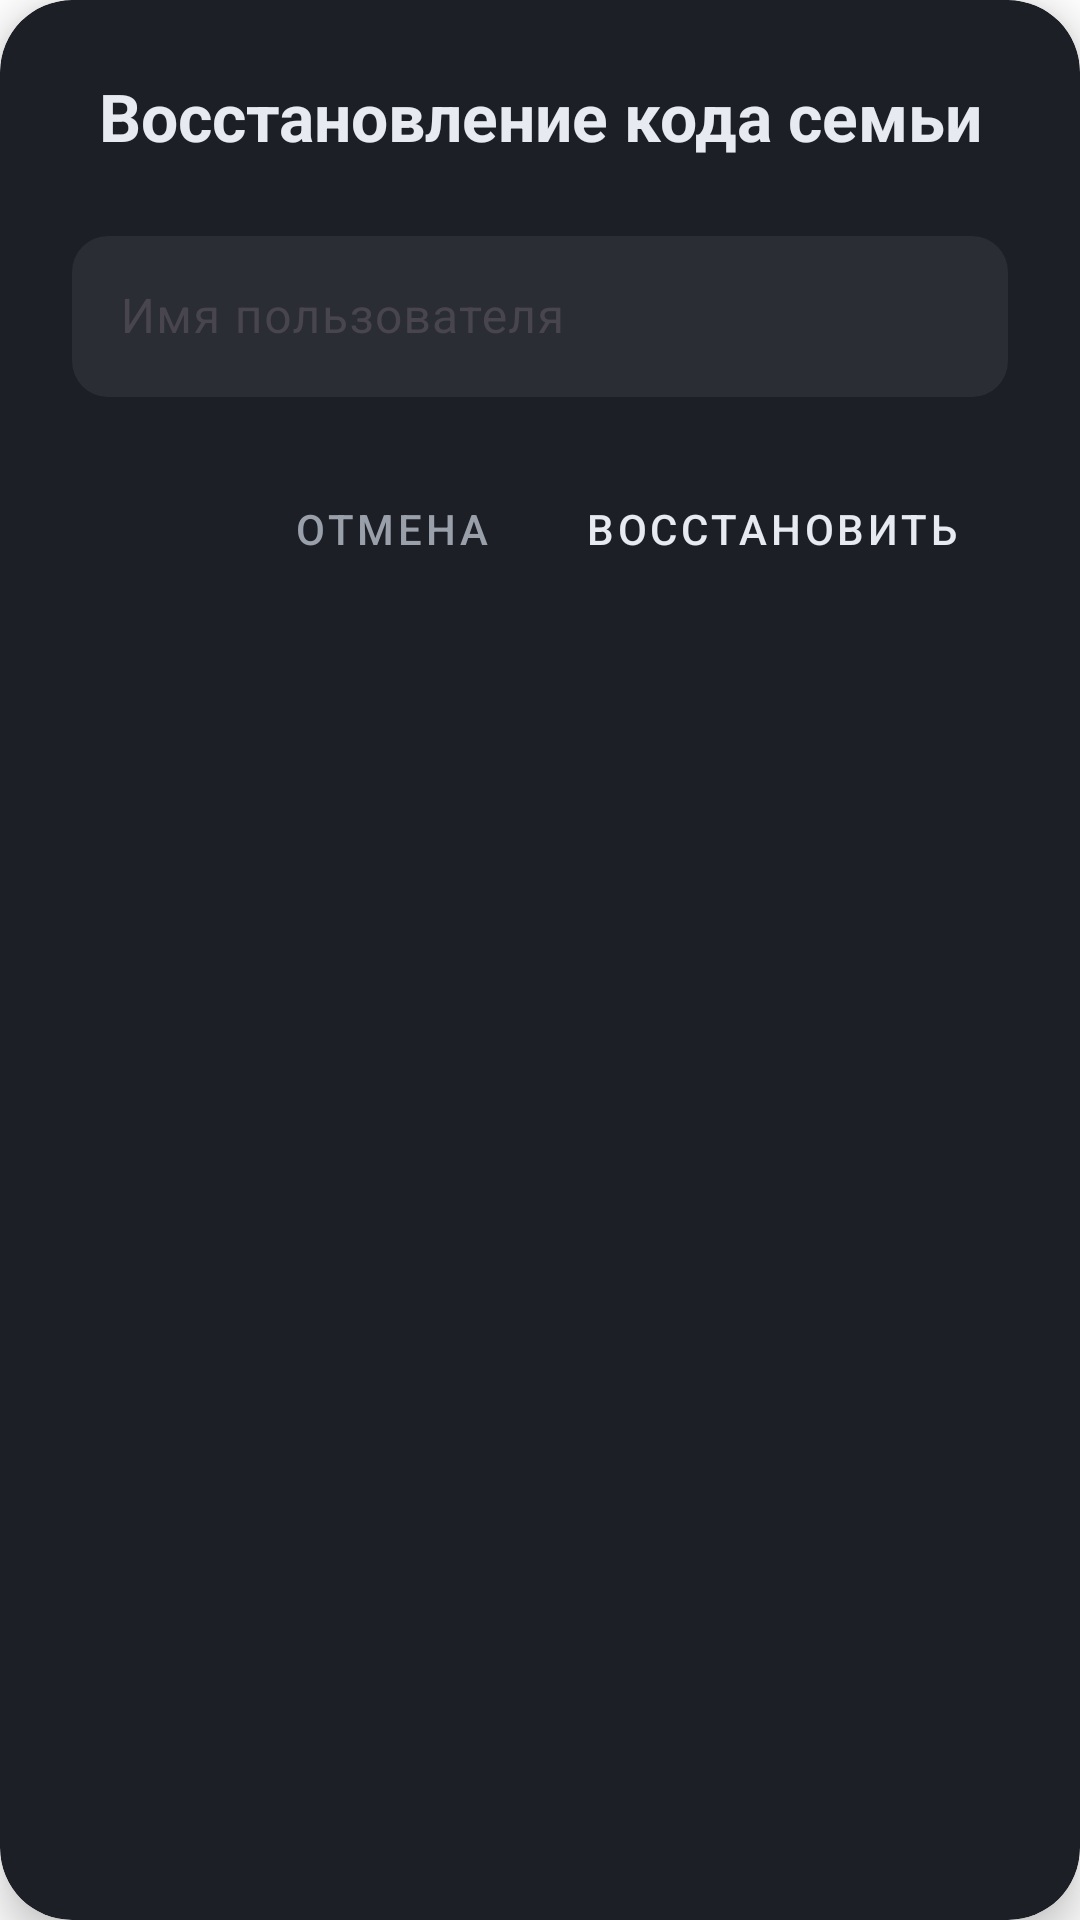

Android layout source for this screen:
<!-- AndroidManifest.xml: application theme Theme.SubTracker -->
<!-- res/layout/dialog_forgot_family_code_dark.xml -->
<?xml version="1.0" encoding="utf-8"?>
<androidx.cardview.widget.CardView
    xmlns:android="http://schemas.android.com/apk/res/android"
    xmlns:app="http://schemas.android.com/apk/res-auto"
    android:layout_width="340dp"
    android:layout_height="wrap_content"
    android:layout_gravity="center"
    app:cardCornerRadius="24dp"
    app:cardElevation="8dp"
    app:cardBackgroundColor="#1C1F26">

    <LinearLayout
        android:layout_width="match_parent"
        android:layout_height="wrap_content"
        android:orientation="vertical"
        android:padding="24dp">

        
        <TextView
            android:layout_width="match_parent"
            android:layout_height="wrap_content"
            android:text="Восстановление кода семьи"
            android:textAlignment="center"
            android:textColor="#E7EAF0"
            android:textSize="22sp"
            android:textStyle="bold"
            android:layout_marginBottom="20dp" />

        <com.google.android.material.textfield.TextInputLayout
            android:layout_width="match_parent"
            android:layout_height="wrap_content"
            android:layout_marginBottom="20dp"
            app:boxCornerRadiusTopStart="12dp"
            app:boxCornerRadiusTopEnd="12dp"
            app:boxCornerRadiusBottomStart="12dp"
            app:boxCornerRadiusBottomEnd="12dp"
            app:boxStrokeWidth="0dp"
            app:boxBackgroundMode="outline"
            app:hintTextColor="#9AA0AA"
            app:boxStrokeColor="#2A2D34"
            app:boxBackgroundColor="#2A2D34">

            <com.google.android.material.textfield.TextInputEditText
                android:id="@+id/editTextUsername"
                android:layout_width="match_parent"
                android:layout_height="wrap_content"
                android:hint="Имя пользователя"
                android:inputType="text"
                android:textSize="16sp"
                android:textColor="#E7EAF0"
                android:padding="16dp" />
        </com.google.android.material.textfield.TextInputLayout>

        
        <LinearLayout
            android:layout_width="match_parent"
            android:layout_height="wrap_content"
            android:orientation="horizontal"
            android:gravity="end">

            <com.google.android.material.button.MaterialButton
                android:id="@+id/btnCancel"
                android:layout_width="wrap_content"
                android:layout_height="wrap_content"
                android:text="Отмена"
                android:textColor="#9AA0AA"
                android:backgroundTint="@android:color/transparent"
                android:minWidth="0dp"
                android:paddingStart="16dp"
                android:paddingEnd="16dp"
                style="@style/Widget.MaterialComponents.Button.TextButton" />

            <com.google.android.material.button.MaterialButton
                android:id="@+id/btnRecover"
                android:layout_width="wrap_content"
                android:layout_height="wrap_content"
                android:text="Восстановить"
                android:textColor="#E7EAF0"
                android:backgroundTint="@android:color/transparent"
                android:minWidth="0dp"
                android:paddingStart="16dp"
                android:paddingEnd="16dp"
                style="@style/Widget.MaterialComponents.Button.TextButton" />
        </LinearLayout>
    </LinearLayout>
</androidx.cardview.widget.CardView>
<!-- resources referenced by this layout -->
<resources>
  <style name="Theme.SubTracker" parent="Theme.Material3.DayNight.NoActionBar">
          
          <item name="colorPrimary">#3F51B5</item>
          <item name="colorOnPrimary">#FFFFFF</item>
  
          <item name="colorSecondary">#1565C0</item>
          <item name="colorOnSecondary">#FFFFFF</item>
  
          
          <item name="android:colorBackground">#FFFFFF</item>
          <item name="colorSurface">#FFFFFF</item>
          <item name="colorOnSurface">#000000</item>
  
          
          <item name="android:textColorPrimary">#000000</item>
          <item name="android:textColorSecondary">#555555</item>
  
          
          <item name="android:statusBarColor">#FFFFFF</item>
          <item name="android:windowLightStatusBar">true</item>
  
          
          <item name="colorControlHighlight">#22000000</item>
      </style>
</resources>
